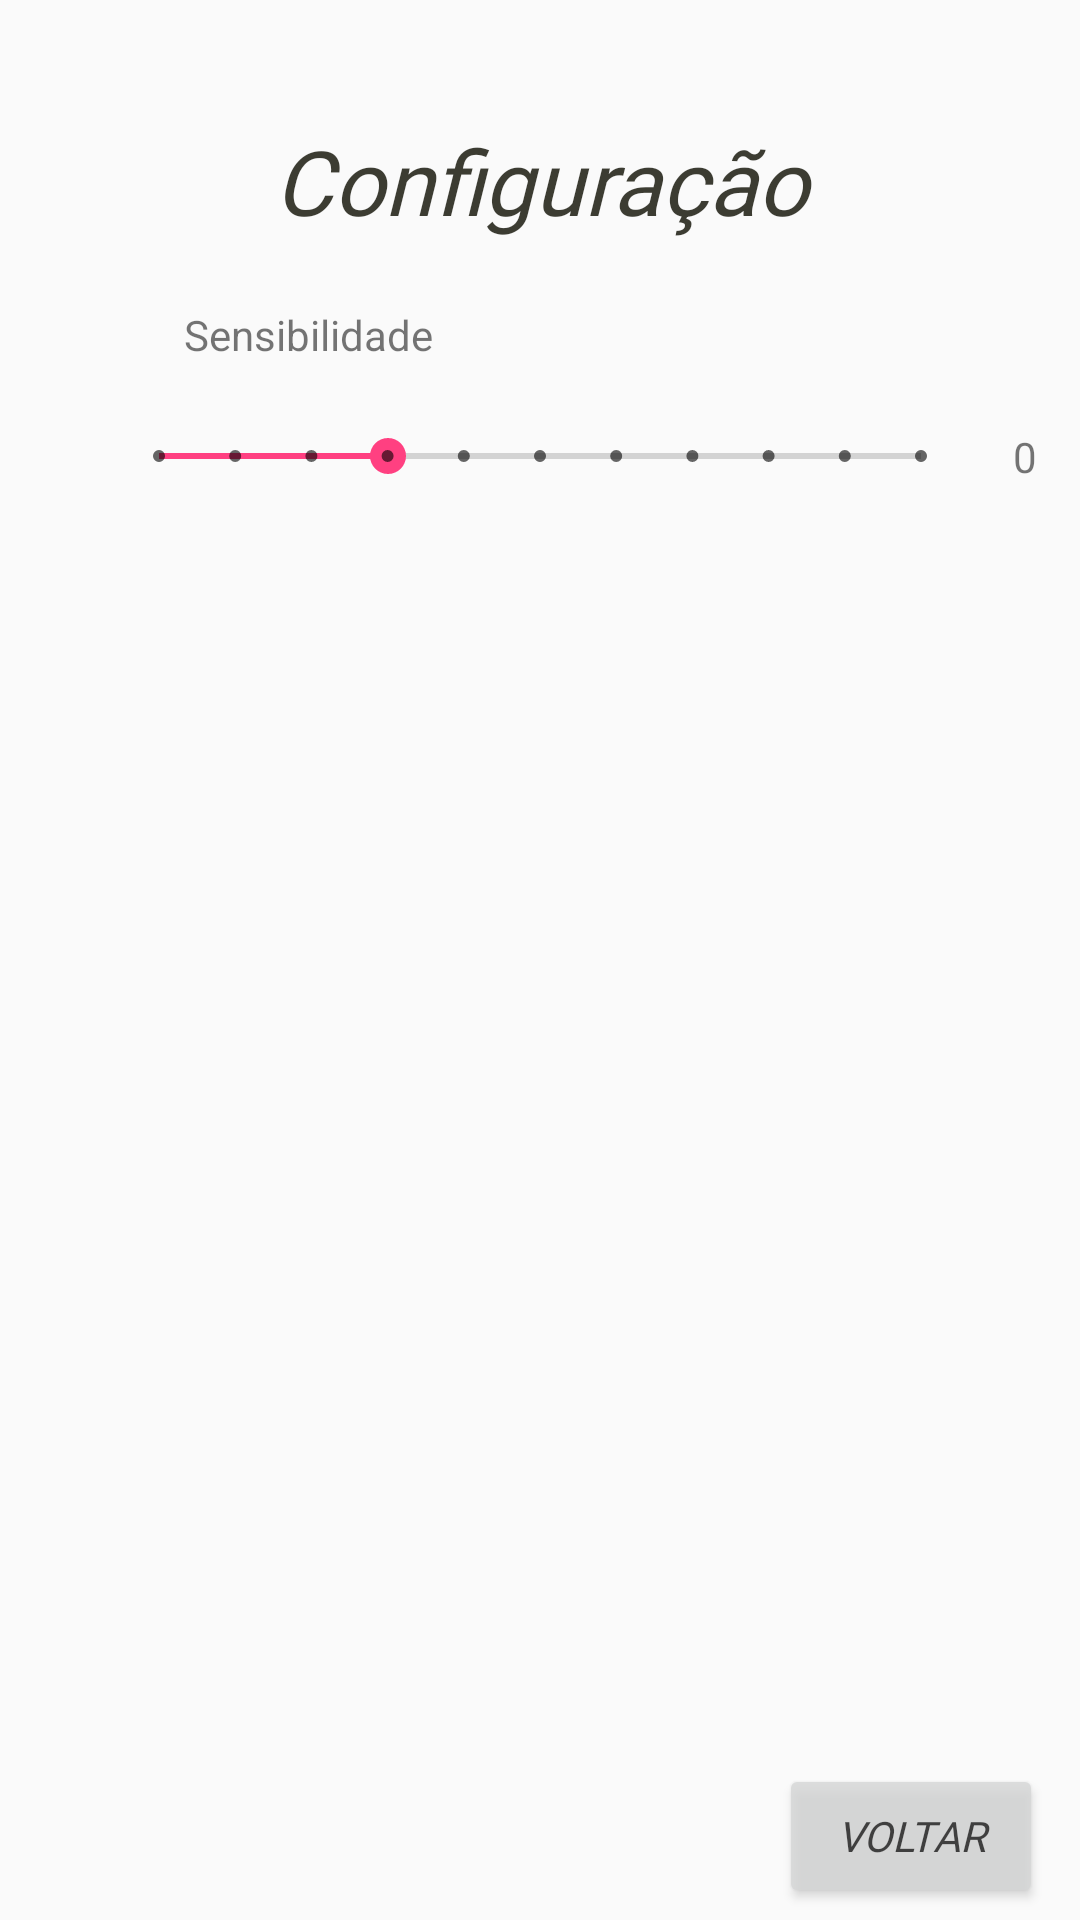

Android layout source for this screen:
<!-- AndroidManifest.xml: application theme AppTheme.NoActionBar -->
<!-- res/layout/activity_config.xml -->
<?xml version="1.0" encoding="utf-8"?>
<android.support.constraint.ConstraintLayout
    xmlns:android="http://schemas.android.com/apk/res/android"
    xmlns:app="http://schemas.android.com/apk/res-auto"
    xmlns:tools="http://schemas.android.com/tools"
    android:layout_width="match_parent"
    android:layout_height="match_parent"
    tools:context=".Config" >

    <ImageView
        android:id="@+id/imageView10"
        android:layout_width="819dp"
        android:layout_height="463dp"
        android:layout_alignParentStart="true"
        android:layout_alignParentTop="true"
        android:layout_marginStart="8dp"
        android:layout_marginTop="8dp"
        android:alpha="1"
        app:layout_constraintBottom_toBottomOf="parent"
        app:layout_constraintEnd_toEndOf="parent"
        app:layout_constraintHorizontal_bias="0.774"
        app:layout_constraintStart_toStartOf="parent"
        app:layout_constraintTop_toTopOf="parent"
        app:layout_constraintVertical_bias="0.413"
        app:srcCompat="@drawable/img02" />

    <TextView
        android:id="@+id/txTitulo"
        android:layout_width="364dp"
        android:layout_height="42dp"
        android:layout_centerHorizontal="true"
        android:layout_marginEnd="8dp"
        android:layout_marginStart="8dp"
        android:layout_marginTop="40dp"
        android:alpha="0.8"
        android:fontFamily="@font/haettenschweiler"
        android:text="Configuração"
        android:textAlignment="center"
        android:textColor="#0c0d00"
        android:textSize="30dp"
        android:textStyle="italic"
        app:layout_constraintEnd_toEndOf="parent"
        app:layout_constraintStart_toStartOf="parent"
        app:layout_constraintTop_toTopOf="parent" />

    <Button
        android:id="@+id/btVoltar"
        android:layout_width="wrap_content"
        android:layout_height="wrap_content"

        android:layout_alignParentBottom="true"
        android:layout_alignParentRight="true"
        android:layout_marginBottom="4dp"
        android:layout_marginEnd="8dp"
        android:layout_marginStart="8dp"
        android:alpha="0.8"
        android:fontFamily="@font/haettenschweiler"
        android:onClick="voltar"
        android:text="Voltar"
        android:textStyle="italic"
        app:layout_constraintBottom_toBottomOf="parent"
        app:layout_constraintEnd_toEndOf="parent"
        app:layout_constraintHorizontal_bias="0.983"
        app:layout_constraintStart_toStartOf="parent" />

    <TextView
        android:id="@+id/txtSensibilidade"
        android:layout_width="wrap_content"
        android:layout_height="wrap_content"
        android:layout_marginEnd="8dp"
        android:layout_marginStart="8dp"
        android:layout_marginTop="20dp"
        android:text="Sensibilidade"
        app:layout_constraintEnd_toEndOf="parent"
        app:layout_constraintHorizontal_bias="0.204"
        app:layout_constraintStart_toStartOf="parent"
        app:layout_constraintTop_toBottomOf="@+id/txTitulo" />

    <SeekBar
        android:id="@+id/barraSensibilidade"
        style="@style/Widget.AppCompat.SeekBar.Discrete"
        android:layout_width="286dp"
        android:layout_height="38dp"
        android:layout_marginEnd="8dp"
        android:layout_marginStart="8dp"
        android:layout_marginTop="12dp"
        android:max="10"
        android:progress="3"
        app:layout_constraintEnd_toEndOf="parent"
        app:layout_constraintStart_toStartOf="parent"
        app:layout_constraintTop_toBottomOf="@+id/txtSensibilidade" />

    <TextView
        android:id="@+id/sensibilidade"
        android:layout_width="wrap_content"
        android:layout_height="wrap_content"
        android:layout_marginBottom="8dp"
        android:layout_marginEnd="8dp"
        android:layout_marginStart="8dp"
        android:layout_marginTop="8dp"
        android:text="0"
        app:layout_constraintBottom_toBottomOf="@+id/barraSensibilidade"
        app:layout_constraintEnd_toEndOf="parent"
        app:layout_constraintStart_toEndOf="@+id/barraSensibilidade"
        app:layout_constraintTop_toTopOf="@+id/barraSensibilidade" />

</android.support.constraint.ConstraintLayout>
<!-- resources referenced by this layout -->
<resources>
  <style name="AppTheme.NoActionBar">
          <item name="windowActionBar">false</item>
          <item name="windowNoTitle">true</item>
          <item name="android:windowFullscreen">true</item>
          <item name="android:windowContentOverlay">@null</item>
      </style>
</resources>
